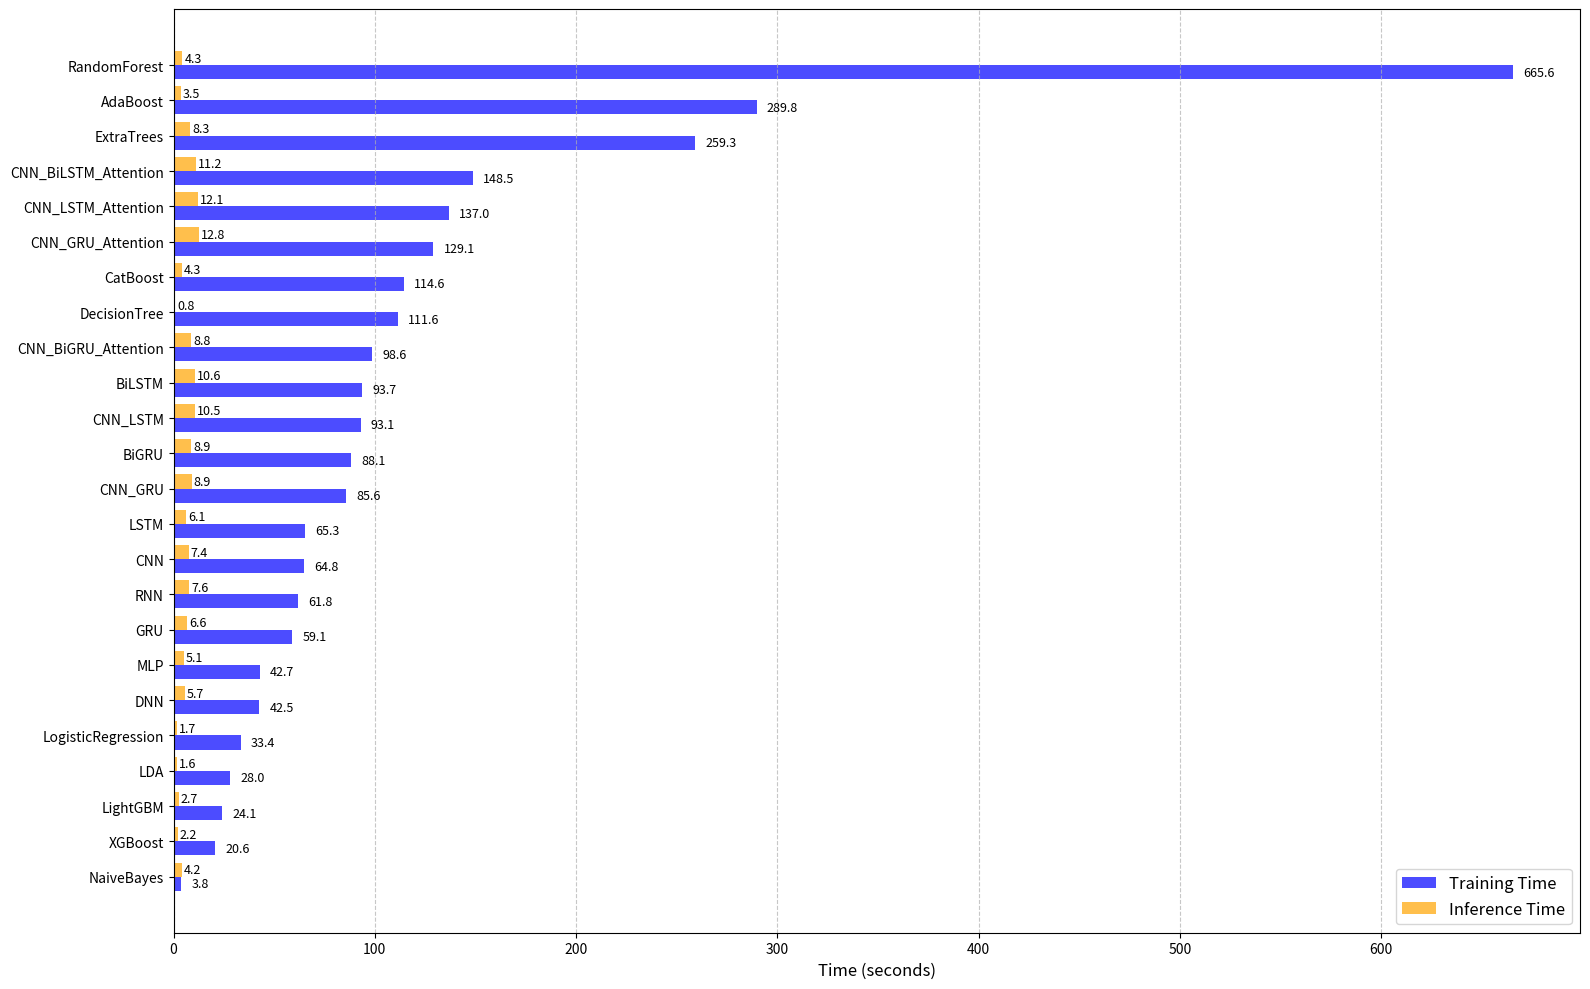

Generate this figure with matplotlib:
import matplotlib.pyplot as plt
import numpy as np
import pandas as pd

# 数据
data = {
    'log_file': [
        'AdaBoost', 'BiGRU', 'BiLSTM', 'CNN', 'CNN_BiGRU_Attention', 'CNN_BiLSTM_Attention', 
        'CNN_GRU', 'CNN_GRU_Attention', 'CNN_LSTM', 'CNN_LSTM_Attention', 'CatBoost', 
        'DNN', 'DecisionTree', 'ExtraTrees', 'GRU', 'LDA', 'LSTM', 'LightGBM', 
        'LogisticRegression', 'MLP', 'NaiveBayes', 'RNN', 'RandomForest', 'XGBoost'
    ],
    'train_time': [
        289.762, 88.132, 93.726, 64.84, 98.576, 148.536, 85.648, 129.112, 93.074, 136.986, 
        114.622, 42.532, 111.626, 259.286, 59.082, 28.016, 65.262, 24.082, 33.38, 42.742, 
        3.778, 61.79, 665.56, 20.582
    ],
    'inference_time': [
        3.538, 8.878, 10.566, 7.412, 8.754, 11.218, 8.904, 12.75, 10.51, 12.092, 
        4.284, 5.716, 0.794, 8.264, 6.62, 1.642, 6.056, 2.668, 1.654, 5.088, 
        4.194, 7.624, 4.298, 2.162
    ]
}

df = pd.DataFrame(data)

# 按训练时间排序
df = df.sort_values(by='train_time', ascending=True)

# 数据准备
bar_width = 0.4
index = np.arange(len(df))

# 绘图
plt.figure(figsize=(16, 10))

# 绘制条形图
plt.barh(index - bar_width / 2, df['train_time'], bar_width, label='Training Time', color='blue', alpha=0.7)
plt.barh(index + bar_width / 2, df['inference_time'], bar_width, label='Inference Time', color='orange', alpha=0.7)

# 添加数值标签
for i, (train, infer) in enumerate(zip(df['train_time'], df['inference_time'])):
    plt.text(train + 5, i - bar_width / 2, f'{train:.1f}', va='center', fontsize=9)
    plt.text(infer + 1, i + bar_width / 2, f'{infer:.1f}', va='center', fontsize=9)

# 设置标签和标题
plt.yticks(index, df['log_file'], fontsize=10)
plt.xlabel('Time (seconds)', fontsize=12)
# plt.title('Comparison of Training and Inference Times', fontsize=16)
plt.legend(fontsize=12)

# 网格线和布局
plt.grid(axis='x', linestyle='--', alpha=0.7)
plt.tight_layout()

# 保存图表
plt.savefig('training_inference_comparison.jpg', format='jpg', dpi=300)

# 显示图表
plt.show()
